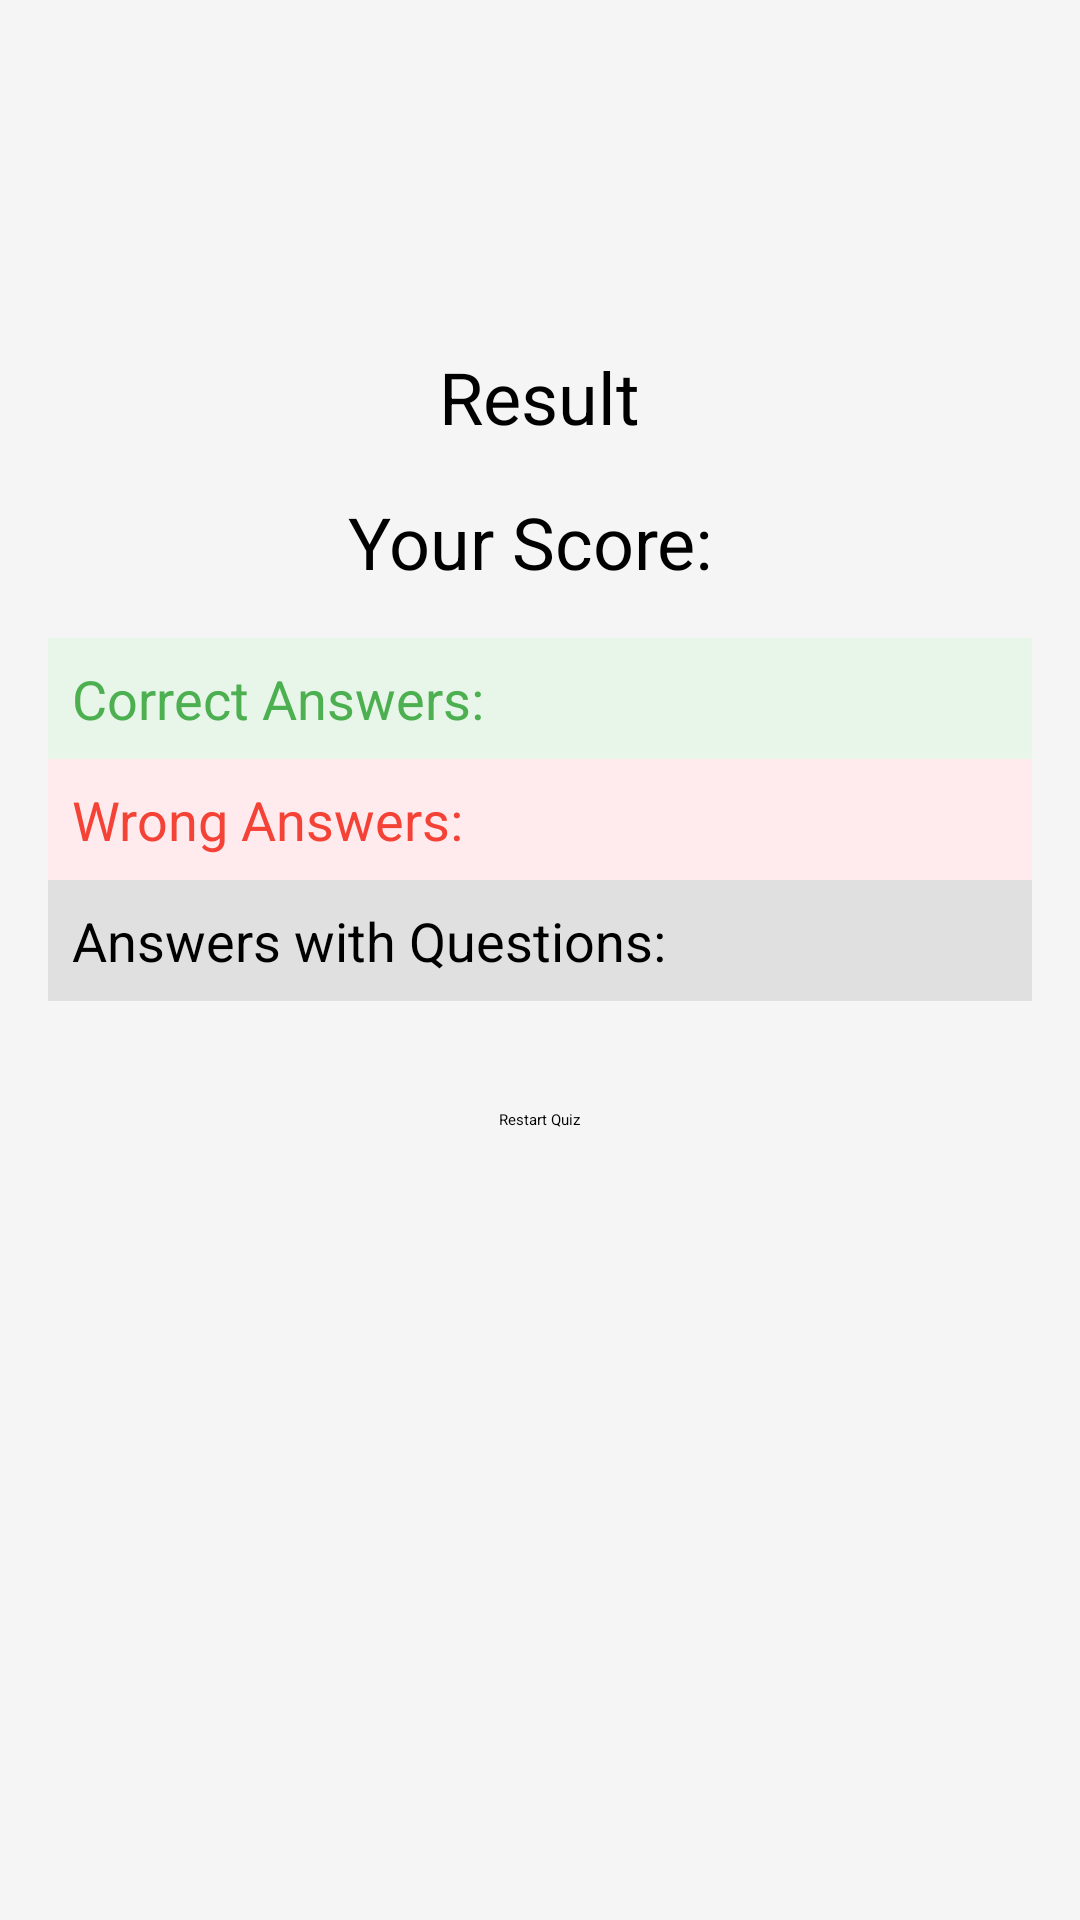

Produce the Android XML layout that renders to this screen, including the resource entries it uses.
<!-- AndroidManifest.xml: application theme Theme.TestQuizApp -->
<!-- res/layout/activity_result.xml -->
<?xml version="1.0" encoding="utf-8"?>
<ScrollView xmlns:android="http://schemas.android.com/apk/res/android"
    xmlns:tools="http://schemas.android.com/tools"
    android:layout_width="match_parent"
    android:layout_height="match_parent"
    xmlns:app="http://schemas.android.com/apk/res-auto"
    android:padding="16dp"
    android:background="#f5f5f5"
    tools:context=".ResultActivity">

    <LinearLayout
        android:layout_width="match_parent"
        android:layout_height="wrap_content"
        android:orientation="vertical"
        android:gravity="center">

        <com.airbnb.lottie.LottieAnimationView
            android:id="@+id/result_animation_view"
            android:layout_width="match_parent"
            android:layout_height="200dp"
            android:visibility="gone"
            android:layout_gravity="center"
            app:lottie_autoPlay="true"
            app:lottie_loop="true"
            android:padding="16dp" />

        <ImageView
            android:id="@+id/result_image_view"
            android:layout_width="100dp"
            android:layout_height="100dp"
            android:padding="16dp"
            android:layout_gravity="center" />

        <TextView
            android:id="@+id/result_message_text_view"
            android:layout_width="wrap_content"
            android:layout_height="wrap_content"
            android:text="Result"
            android:textSize="24sp"
            android:textColor="#000000"
            android:paddingBottom="16dp"
            android:layout_gravity="center" />

        <TextView
            android:id="@+id/score_text_view"
            android:layout_width="wrap_content"
            android:layout_height="wrap_content"
            android:text="Your Score: "
            android:textSize="24sp"
            android:textColor="#000000"
            android:paddingBottom="16dp" />

        <TextView
            android:id="@+id/correct_answers_text_view"
            android:layout_width="match_parent"
            android:layout_height="wrap_content"
            android:text="Correct Answers:"
            android:textSize="18sp"
            android:textColor="#4CAF50"
            android:padding="8dp"
            android:background="#E8F5E9"
            android:paddingBottom="16dp" />

        <TextView
            android:id="@+id/wrong_answers_text_view"
            android:layout_width="match_parent"
            android:layout_height="wrap_content"
            android:text="Wrong Answers:"
            android:textSize="18sp"
            android:textColor="#F44336"
            android:padding="8dp"
            android:background="#FFEBEE"
            android:paddingBottom="16dp" />

        <TextView
            android:id="@+id/answers_with_questions_text_view"
            android:layout_width="match_parent"
            android:layout_height="wrap_content"
            android:text="Answers with Questions:"
            android:textSize="18sp"
            android:textColor="#000000"
            android:padding="8dp"
            android:background="#E0E0E0"
            android:paddingBottom="16dp" />

        <Button
            android:id="@+id/restart_button"
            android:layout_width="wrap_content"
            android:layout_height="wrap_content"
            android:text="Restart Quiz"
            android:layout_gravity="center"
            android:padding="12dp"
            android:layout_marginTop="24dp" />
    </LinearLayout>
</ScrollView>
<!-- resources referenced by this layout -->
<resources>

</resources>
